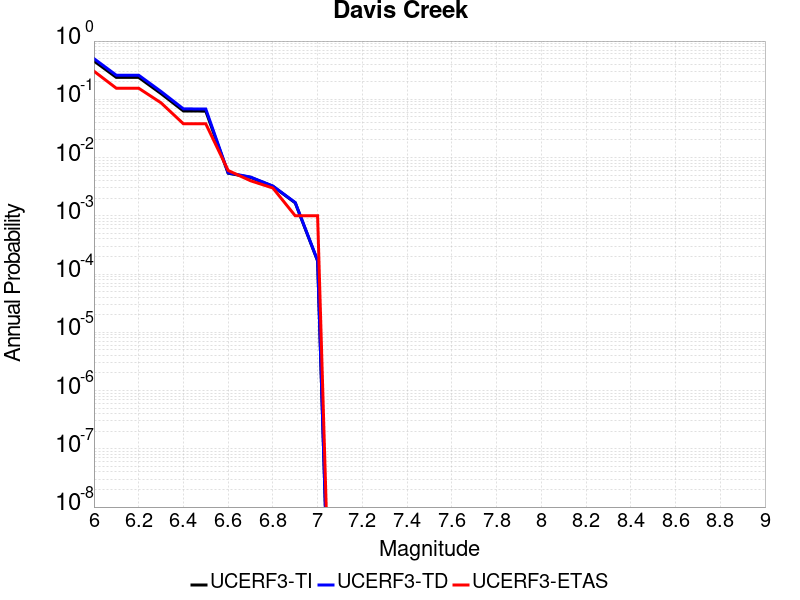

Data behind this chart, as committed beside it:
Magnitude, UCERF3-TI Prob, UCERF3-TD Prob, UCERF3-ETAS Prob
6.0, 0.4557, 0.4991, 0.304
6.1, 0.2378, 0.2593, 0.155
6.2, 0.2378, 0.2593, 0.155
6.3, 0.1253, 0.1362, 0.087
6.4, 0.06311, 0.06849, 0.038
6.5, 0.06277, 0.06815, 0.038
6.6, 0.005393, 0.005465, 0.006
6.7, 0.004567, 0.004628, 0.004
6.8, 0.003209, 0.003249, 0.003
6.9, 0.001668, 0.00169, 0.001
7.0, 1.6814613E-4, 1.7037716E-4, 0.001
